9-way image classification set "CRC_NEW_DATASET" from GitHub (Aditya1Jhaveri/Colorectal-Cancer-Tissue-Classification); label vocabulary: ADI nlm, BACK nlm, DEB nlm, LYM nlm, MUC nlm, MUS nlm, NORM nlm, STR nlm, TUM nlm.

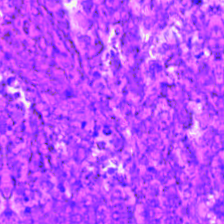
Label: DEB nlm

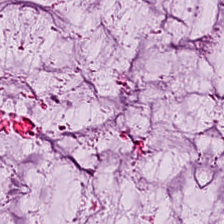
Label: MUC nlm

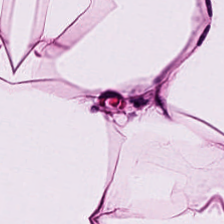
Label: ADI nlm

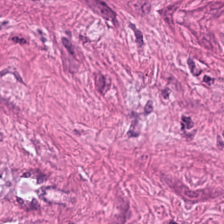
Label: MUS nlm

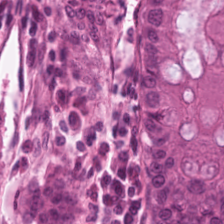
Label: NORM nlm

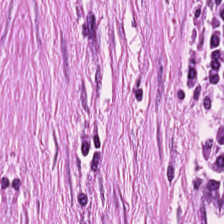
Label: STR nlm
